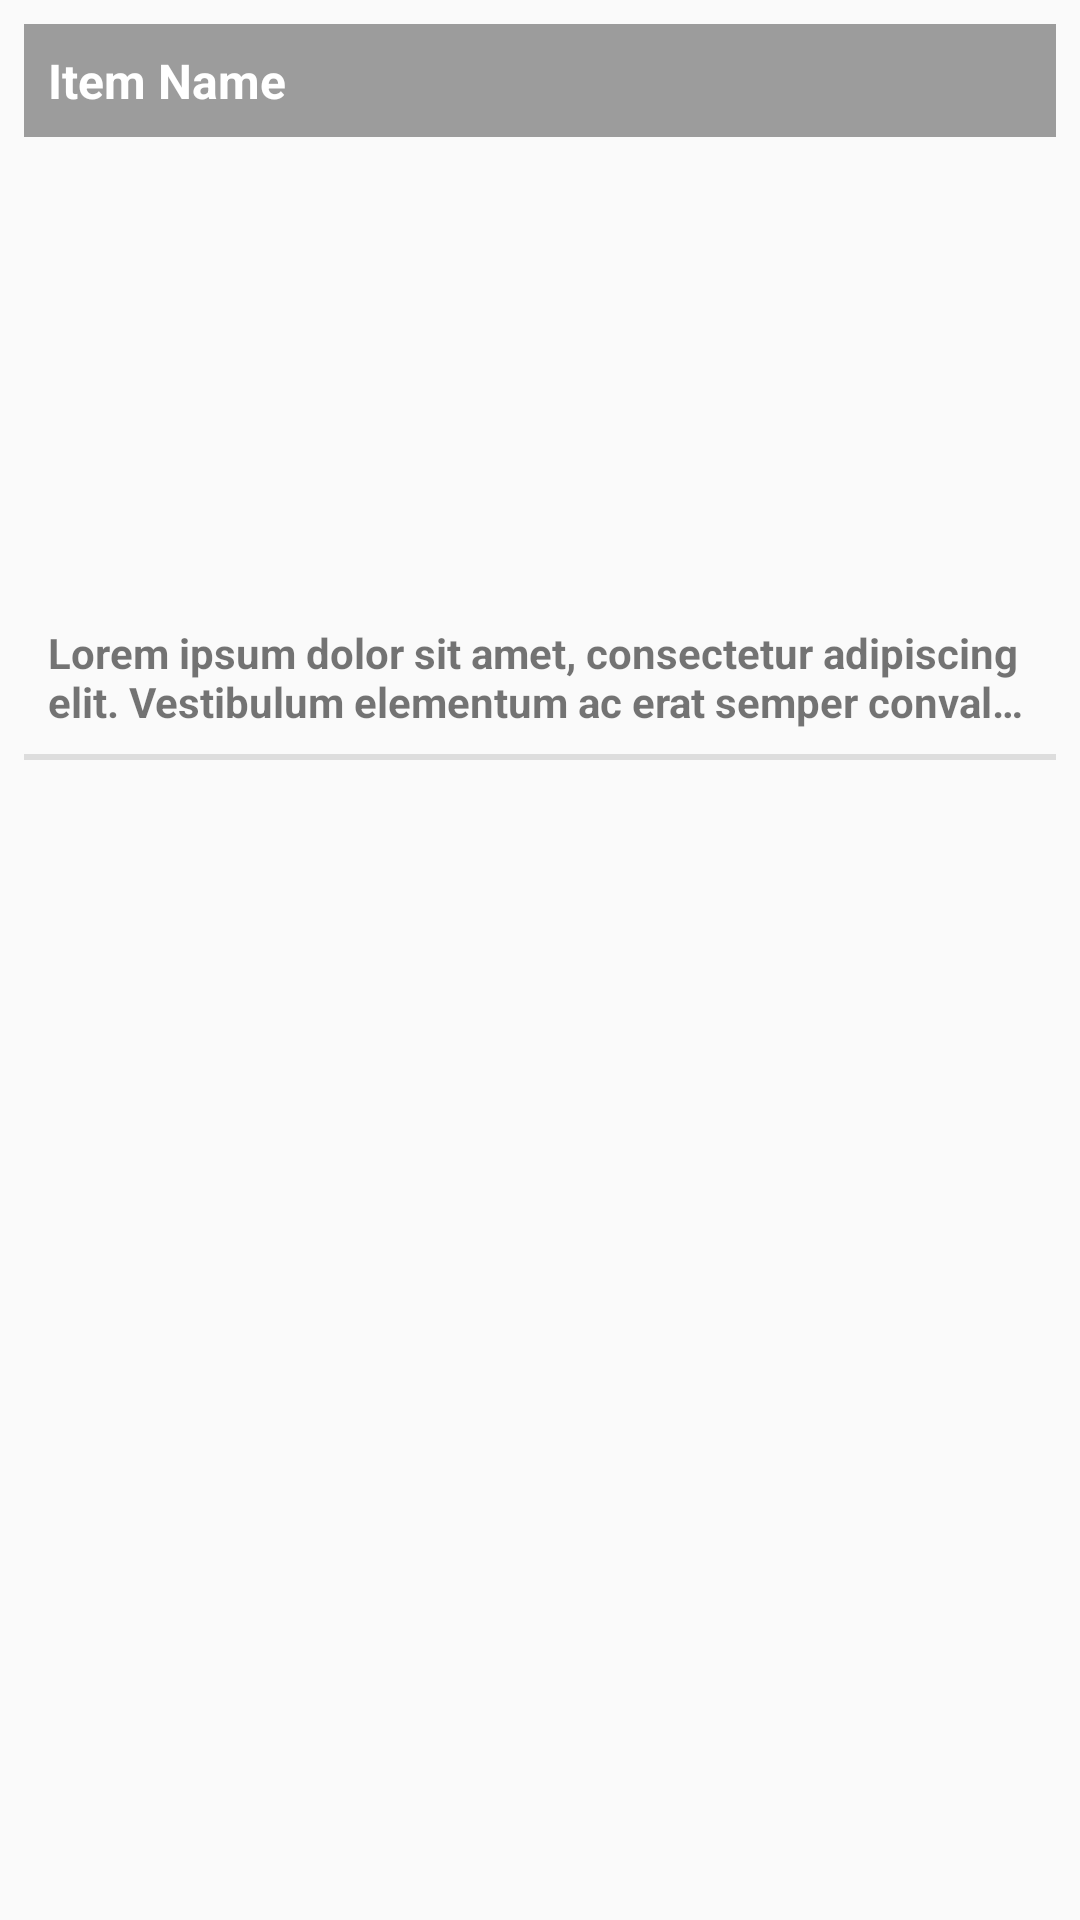

Produce the Android XML layout that renders to this screen, including the resource entries it uses.
<!-- AndroidManifest.xml: application theme AppTheme -->
<!-- res/layout/menu_item.xml -->
<?xml version="1.0" encoding="utf-8"?>
<androidx.constraintlayout.widget.ConstraintLayout
        xmlns:tools="http://schemas.android.com/tools"
        xmlns:android="http://schemas.android.com/apk/res/android" xmlns:app="http://schemas.android.com/apk/res-auto"
        android:orientation="vertical"
        android:layout_width="match_parent"
        android:layout_height="wrap_content"
        android:foreground="?attr/selectableItemBackgroundBorderless"
        android:focusable="true"
        android:clickable="true"
        android:padding="8dp">
    <androidx.appcompat.widget.AppCompatImageView
            android:id="@+id/itemPhotoImageView"
            android:layout_width="match_parent"
            android:layout_height="192dp"
            tools:srcCompat="@tools:sample/avatars"
            android:scaleType="centerCrop"
            app:layout_constraintTop_toTopOf="parent"/>
    <androidx.appcompat.widget.AppCompatTextView
            android:id="@+id/itemNameTextView"
            android:layout_width="match_parent"
            android:layout_height="wrap_content"
            android:text="@string/item_name_place_holder"
            android:padding="8dp"
            android:textSize="16sp"
            android:gravity="start"
            android:textColor="#fff"
            android:textStyle="bold"
            android:background="@color/half_dark"
            app:layout_constraintTop_toTopOf="parent"/>
    <androidx.appcompat.widget.AppCompatTextView
            android:id="@+id/itemDescriptionTextView"
            android:layout_width="match_parent"
            android:layout_height="wrap_content"
            android:text="@string/item_description_place_holder"
            android:padding="8dp"
            android:textSize="14sp"
            android:textStyle="bold"
            android:maxLines="2"
            android:ellipsize="end"
            app:layout_constraintTop_toBottomOf="@+id/itemPhotoImageView"/>
    <View android:layout_width="match_parent"
          android:layout_height="2dp"
          android:background="#ddd"
          app:layout_constraintTop_toBottomOf="@+id/itemDescriptionTextView"
          android:padding="1dp"/>
</androidx.constraintlayout.widget.ConstraintLayout>
<!-- resources referenced by this layout -->
<resources>
  <color name="half_dark">#60000000</color>
  <string name="item_description_place_holder">Lorem ipsum dolor sit amet, consectetur adipiscing elit. Vestibulum
          elementum ac erat semper convallis. Mauris condimentum nibh vitae leo maximus fringilla at vel quam. Aliquam
          eget eros ac felis tincidunt consequat. Nulla nec molestie orci, ac rhoncus libero. Pellentesque lacinia dolor
          mauris, laoreet interdum purus consectetur nec. Mauris at justo a nibh ultricies sodales sed sed ipsum. Quisque
          vestibulum lectus in lacus maximus viverra. Nunc nec tellus et tortor vestibulum volutpat quis nec mi. Integer
          porttitor lacus vulputate lectus venenatis tempus. Proin pretium mauris sit amet suscipit tristique. Nam
          facilisis, purus in viverra efficitur, purus ipsum eleifend quam, rhoncus luctus enim diam in t
      </string>
  <string name="item_name_place_holder">Item Name</string>
  <style name="AppTheme" parent="Theme.AppCompat.Light.DarkActionBar">
          <item name="colorPrimary">@color/colorPrimary</item>
          <item name="colorPrimaryDark">@color/colorPrimaryDark</item>
          <item name="colorAccent">@color/colorAccent</item>
      </style>
  <color name="colorPrimary">#FA4515</color>
  <color name="colorPrimaryDark">#C23814</color>
  <color name="colorAccent">#FF5722</color>
</resources>
